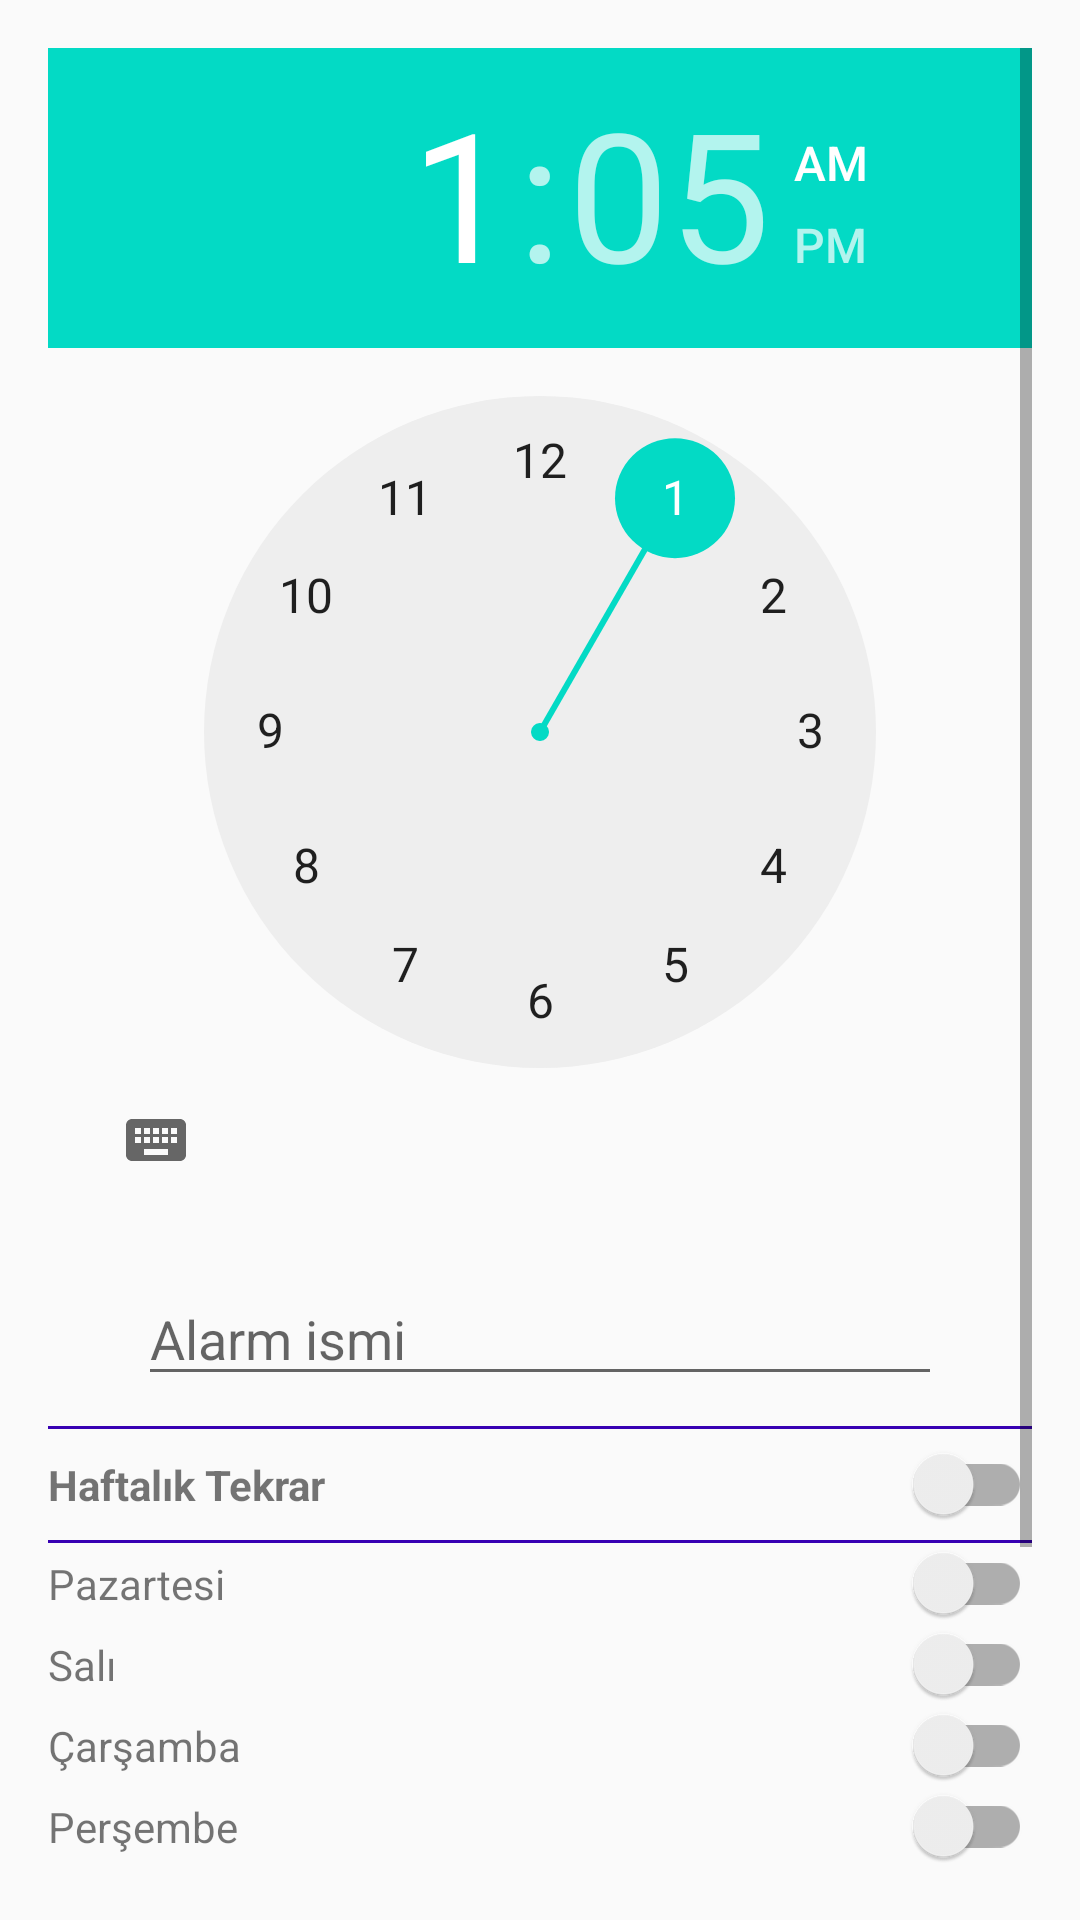

Here is an Android app screen rendered from its layout file. Give the layout XML and the strings, colors and styles it references.
<!-- AndroidManifest.xml: application theme AppTheme -->
<!-- res/layout/activity_alarm_detay.xml -->
<?xml version="1.0" encoding="utf-8"?>
<ScrollView
    xmlns:android="http://schemas.android.com/apk/res/android"
    xmlns:tools="http://schemas.android.com/tools"
    android:layout_width="match_parent"
    android:layout_height="match_parent"
    android:padding="16dp"
    tools:context="lyadirga.com.alarm.AlarmDetayActivity"
   >

    <LinearLayout
        android:layout_width="match_parent"
        android:layout_height="match_parent"
        android:orientation="vertical">

        <TimePicker
            android:id="@+id/time_picker"
            android:layout_width="wrap_content"
            android:layout_height="wrap_content"
            android:layout_gravity="center_horizontal"/>

        <android.support.v7.widget.AppCompatEditText
            android:id="@+id/alarm_edittext"
            android:layout_marginTop="20dp"
            android:layout_marginRight="30dp"
            android:layout_marginLeft="30dp"
            android:hint="Alarm ismi"
            android:layout_width="match_parent"
            android:layout_height="wrap_content"
            android:inputType="textCapWords"
            android:imeOptions="actionDone"/>

        <View
            android:layout_marginTop="10dp"
            android:id="@+id/divider"
            style="@style/Divider"
             />

        <LinearLayout
            android:layout_marginTop="5dp"
            android:layout_width="match_parent"
            android:layout_height="wrap_content"
            android:orientation="horizontal"
            >

            <TextView
                android:layout_width="wrap_content"
                android:layout_height="wrap_content"
                android:text="Haftalık Tekrar"
                android:layout_weight="1"
                android:textStyle="bold"
                />

            <android.support.v7.widget.SwitchCompat
                android:id="@+id/alarm_tekrar"
                android:layout_width="wrap_content"
                android:layout_height="wrap_content"
                android:layout_weight="1"
                android:checked="false" />

        </LinearLayout>

        <View
            android:layout_marginTop="5dp"
            android:id="@+id/divider2"
            style="@style/Divider"
            />

        <TableLayout
            android:layout_width="match_parent"
            android:layout_height="wrap_content"
            android:layout_gravity="center_horizontal">
            <TableRow>
                <TextView
                    android:layout_width="wrap_content"
                    android:layout_height="wrap_content"
                    android:text="Pazartesi"
                    android:layout_weight="1"
                   />
                <android.support.v7.widget.SwitchCompat
                    android:id="@+id/alarm_tekrar_pazartesi"
                    android:layout_width="wrap_content"
                    android:layout_height="wrap_content"
                    android:layout_weight="1"
                    android:checked="false" />

            </TableRow>

            <TableRow>
                <TextView
                    android:layout_width="wrap_content"
                    android:layout_height="wrap_content"
                    android:text="Salı"
                    android:layout_weight="1"
                    />
                <android.support.v7.widget.SwitchCompat
                    android:id="@+id/alarm_tekrar_sali"
                    android:layout_width="wrap_content"
                    android:layout_height="wrap_content"
                    android:layout_weight="1"
                    android:checked="false" />

            </TableRow>

            <TableRow>
                <TextView
                    android:layout_width="wrap_content"
                    android:layout_height="wrap_content"
                    android:text="Çarşamba"
                    android:layout_weight="1"
                    />
                <android.support.v7.widget.SwitchCompat
                    android:id="@+id/alarm_tekrar_carsamba"
                    android:layout_width="wrap_content"
                    android:layout_height="wrap_content"
                    android:layout_weight="1"
                    android:checked="false" />

            </TableRow>

            <TableRow>
                <TextView
                    android:layout_width="wrap_content"
                    android:layout_height="wrap_content"
                    android:text="Perşembe"
                    android:layout_weight="1"
                    />
                <android.support.v7.widget.SwitchCompat
                    android:id="@+id/alarm_tekrar_persembe"
                    android:layout_width="wrap_content"
                    android:layout_height="wrap_content"
                    android:layout_weight="1"
                    android:checked="false" />

            </TableRow>

            <TableRow>
                <TextView
                    android:layout_width="wrap_content"
                    android:layout_height="wrap_content"
                    android:text="Cuma"
                    android:layout_weight="1"
                    />
                <android.support.v7.widget.SwitchCompat
                    android:id="@+id/alarm_tekrar_cuma"
                    android:layout_width="wrap_content"
                    android:layout_height="wrap_content"
                    android:layout_weight="1"/>

            </TableRow>

            <TableRow>
                <TextView
                    android:layout_width="wrap_content"
                    android:layout_height="wrap_content"
                    android:text="Cumartesi"
                    android:layout_weight="1"
                    />
                <android.support.v7.widget.SwitchCompat
                    android:id="@+id/alarm_tekrar_cumartesi"
                    android:layout_width="wrap_content"
                    android:layout_height="wrap_content"
                    android:layout_weight="1"/>
            </TableRow>

            <TableRow>
                <TextView
                    android:layout_width="wrap_content"
                    android:layout_height="wrap_content"
                    android:text="Pazar"
                    android:layout_weight="1"
                    />
                <android.support.v7.widget.SwitchCompat
                    android:id="@+id/alarm_tekrar_pazar"
                    android:layout_width="wrap_content"
                    android:layout_height="wrap_content"
                    android:layout_weight="1"/>
            </TableRow>



        </TableLayout>

        <View
            android:layout_marginTop="10dp"
            android:id="@+id/divider3"
            style="@style/Divider"
            />

        <LinearLayout
            android:id="@+id/alarm_ringtone_container"
            android:layout_width="match_parent"
            android:layout_height="wrap_content"
            android:background="@drawable/view_touch_selector"
            android:orientation="vertical" >

            <TextView
                android:layout_width="wrap_content"
                android:layout_height="wrap_content"
                android:layout_marginTop="10dp"
                android:text="Alarm Melodisi"
                android:textSize="18sp" />

            <TextView
                android:id="@+id/secilen_melodi"
                android:layout_width="wrap_content"
                android:layout_height="wrap_content"
                android:layout_marginBottom="10dp"
                android:text="Bir alarm melodisi seçiniz"
                android:textSize="14sp" />
        </LinearLayout>

        <View
            android:id="@+id/divider4"
            style="@style/Divider"
            />

    </LinearLayout>

</ScrollView>
<!-- resources referenced by this layout -->
<resources>
  <!-- drawable view_touch_selector (drawable) -->
  <selector xmlns:android="http://schemas.android.com/apk/res/android">
      <item
          android:drawable="@drawable/zemin_press"
          android:state_pressed="true" />
  </selector>
  <style name="Divider">
          <item name="android:layout_width">match_parent</item>
          <item name="android:layout_height">1dp</item>
          <item name="android:background">?attr/colorPrimaryDark</item>
      </style>
  <style name="AppTheme" parent="Theme.AppCompat.Light.DarkActionBar">
          
          <item name="colorPrimary">@color/colorPrimary</item>
          <item name="colorPrimaryDark">@color/colorPrimaryDark</item>
          <item name="colorAccent">@color/colorAccent</item>
      </style>
  <!-- not gathered from this repository: default colours our renderer supplied (Android Studio template values) -->
  <color name="colorPrimary">#FF6200EE</color>
  <color name="colorPrimaryDark">#FF3700B3</color>
  <color name="colorAccent">#FF03DAC5</color>
</resources>
